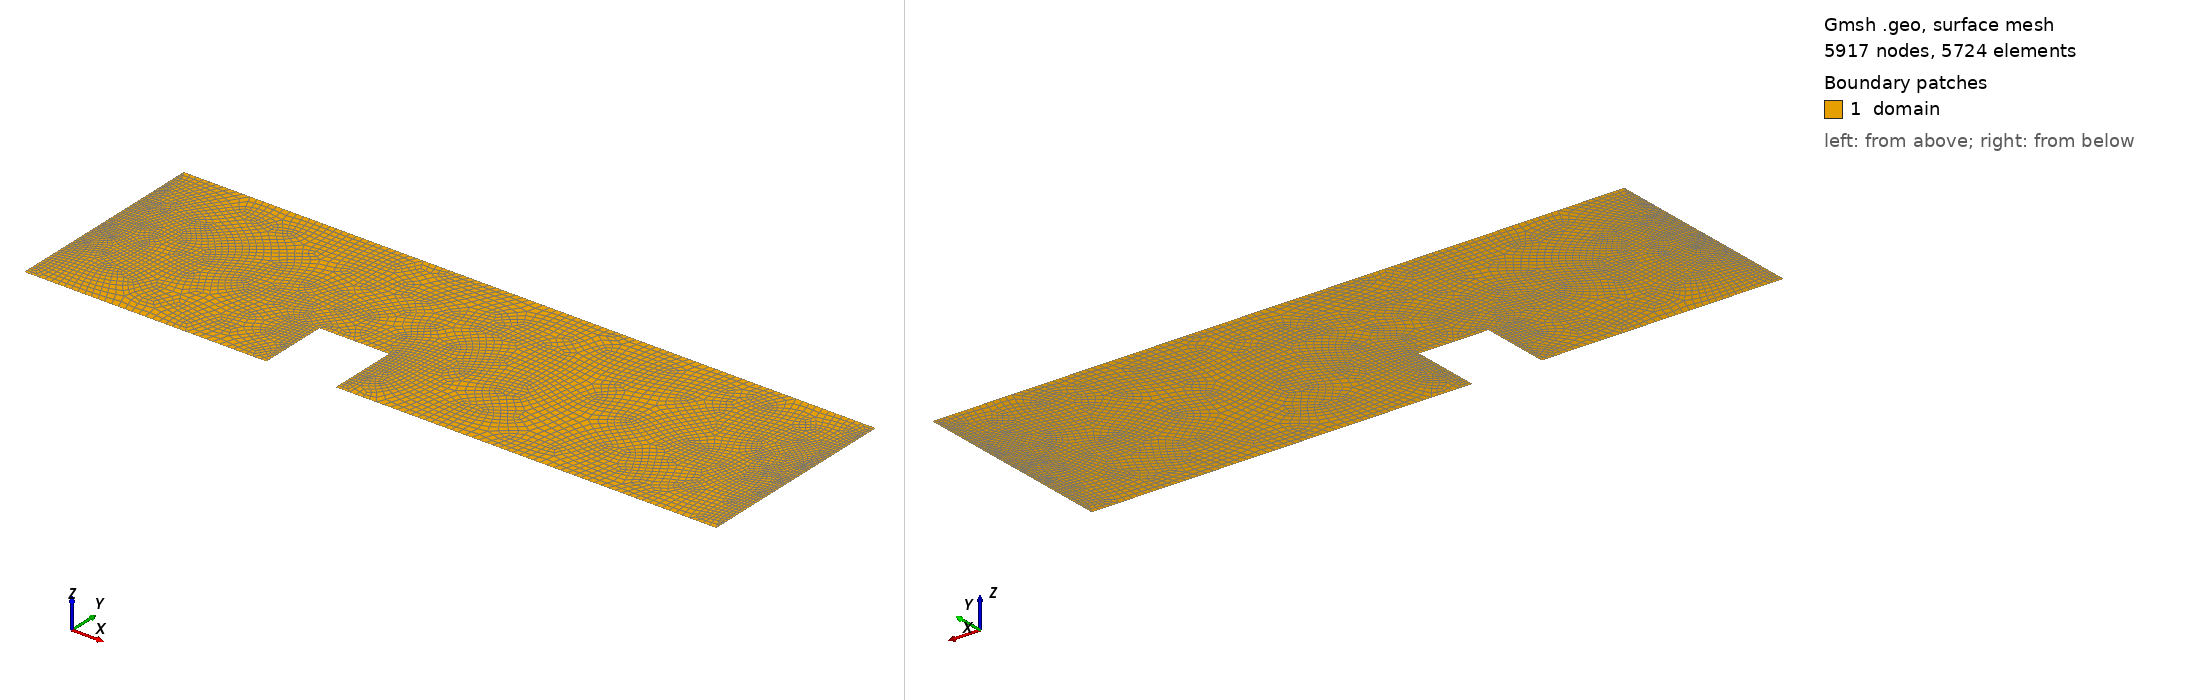

Gmsh geometry script, surface-meshed: 5917 nodes, 5724 surface elements. Boundary patches (legend numbers): 1 domain. Left view from above one corner, right view from below the opposite corner. Legend entries are the model's physical surfaces. The drawing asked Gmsh for element sizes between 1% and 20% of the model's largest extent; the script's own settings can give other sizes.

=== city2d_unstr.geo (drawn) ===
// ============================================================
// city2d_unstr: 2D flow around a building -- UNSTRUCTURED quad mesh
//               with EXPLICIT lateral periodicity preserved.
//
// Domain:   [0, 1000] x [0, 300] m
// Building: 100 x 100 m, lower-left at (x,y) = (350, 0)
//
// Single Plane Surface with the building cut out of the bottom.
// All-quad output via Algorithm 8 + Blossom + SubdivisionAlgorithm = 1.
//
// LATERAL PERIODICITY (two safeguards, both active):
//
//   (a) Transfinite Line with MATCHED counts on the two periodic walls
//       (ny_low on the lower segment, ny_high on the upper).  Equal
//       segment counts on equal-length walls force identical node
//       y-coordinates on the left and right — i.e. geometric
//       periodicity of the boundary discretisation.
//
//   (b) Periodic Line{...} Translate{...} -- gmsh's explicit
//       master/slave directive.  Every node on lines 6 and 7 is
//       slaved to its translate on lines 12 and 11.  After this
//       directive gmsh writes the right-wall nodes as exact
//       (x + xmax, y) copies of the left-wall nodes.
//
// Physical groups:
//   "bottom"    : full bottom of the domain including the building
//   "top"       : top wall
//   "periodicx" : both vertical walls (left and right)
//   "domain"    : interior surface
//
// Generate with:
//   gmsh -2 city2d_unstr.geo -o ../../../meshes/gmsh_grids/city2d_unstr.msh
// ============================================================

xmin = 0.0;
xmax = 1000.0;
ymin = 0.0;
ymax = 300.0;

// Building extent
bx0 = 350.0;
bx1 = 450.0;
by1 = 100.0;

// Element-count knobs on each perimeter segment.
// All counts are even (Blossom-friendly).  Smallest element is ~10 m
// before subdivision, ~5 m after — right at the user's floor.
nx_A    = 18;   // bottom strip 0   ... 350    (Δx ≈ 19.4 m)
nx_C    = 6;    // building top   350 ... 450    (Δx ≈ 16.7 m)
nx_E    = 28;   // bottom strip 450 ... 1000   (Δx ≈ 19.6 m)
ny_low  = 10;   // y in [0,   100]              (Δy = 10 m)
ny_high = 24;   // y in [100, 300]              (Δy ≈ 8.3 m)

// -------- Points --------
Point(1)  = {xmin, ymin, 0};   // bottom-left
Point(2)  = {bx0,  ymin, 0};   // building left foot
Point(3)  = {bx0,  by1,  0};   // building top-left
Point(4)  = {bx1,  by1,  0};   // building top-right
Point(5)  = {bx1,  ymin, 0};   // building right foot
Point(6)  = {xmax, ymin, 0};   // bottom-right
Point(7)  = {xmax, by1,  0};   // right-wall split
Point(8)  = {xmax, ymax, 0};   // top-right
Point(9)  = {xmin, ymax, 0};   // top-left
Point(10) = {xmin, by1,  0};   // left-wall split

// -------- Lines --------
Line(1)  = {1,  2};    // bottom, A-strip
Line(2)  = {2,  3};    // building, left wall
Line(3)  = {3,  4};    // building, top
Line(4)  = {4,  5};    // building, right wall
Line(5)  = {5,  6};    // bottom, D-strip
Line(6)  = {6,  7};    // right wall, lower  (periodicx)
Line(7)  = {7,  8};    // right wall, upper  (periodicx)
Line(8)  = {8,  9};    // top
Line(9)  = {9, 10};    // left wall, upper   (periodicx)
Line(10) = {10, 1};    // left wall, lower   (periodicx)

Curve Loop(1) = {1, 2, 3, 4, 5, 6, 7, 8, 9, 10};
Plane Surface(1) = {1};
Recombine Surface{1};

// -------- (a) Transfinite Line: matched discretisation on opposite walls --------
Transfinite Line{1}  = nx_A    + 1;   // bottom A
Transfinite Line{2}  = ny_low  + 1;   // building left wall
Transfinite Line{3}  = nx_C    + 1;   // building top
Transfinite Line{4}  = ny_low  + 1;   // building right wall
Transfinite Line{5}  = nx_E    + 1;   // bottom D
Transfinite Line{6}  = ny_low  + 1;   // right wall, lower  (matches Line 10)
Transfinite Line{7}  = ny_high + 1;   // right wall, upper  (matches Line 9)
Transfinite Line{8}  = (nx_A + nx_C + nx_E) + 1;  // top
Transfinite Line{9}  = ny_high + 1;   // left  wall, upper
Transfinite Line{10} = ny_low  + 1;   // left  wall, lower

// -------- (b) gmsh-level periodicity directive --------
// Slave the right-wall lines to the (reversed) left-wall lines so the
// right-wall boundary nodes are exact (+xmax, 0) translates of the
// left-wall nodes.  Reversal is needed because Line 6 goes upward
// (P6->P7) while Line 10 also goes upward (P10->P1)... no — Line 10
// goes from P10 (top of lower-left split) down to P1, so the matching
// direction is opposite.  Likewise Line 7 (upward) matches the
// reversal of Line 9 (downward).
Periodic Line{6} = {-10} Translate{xmax - xmin, 0, 0};
Periodic Line{7} = {-9}  Translate{xmax - xmin, 0, 0};

// -------- Physical groups --------
Physical Surface("domain")    = {1};
Physical Curve("bottom")      = {1, 2, 3, 4, 5};
Physical Curve("top")         = {8};
Physical Curve("periodicx")   = {6, 7, 9, 10};

// -------- Meshing knobs --------
Mesh.ElementOrder           = 1;
Mesh.Algorithm              = 8;   // Frontal-Delaunay for Quads (quad-friendly triangulation)
Mesh.RecombinationAlgorithm = 1;   // Blossom (compatible with Transfinite Line and Periodic Line)
Mesh.SubdivisionAlgorithm   = 1;   // Post-split any residual triangle into 3 quads
                                   // → 100% quads in the .msh.  Conforming because
                                   // edge midpoints are shared between neighbours.
                                   // Safe here because explicit Periodic Line is set
                                   // BEFORE subdivision, so the periodic remap covers
                                   // the new midpoint nodes too.
